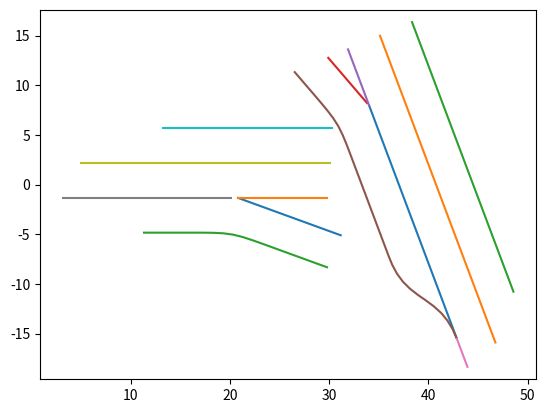

Python code for this plot:
#!/usr/bin
# -*- coding: utf-8 -*-
# @Time    : 7/19/2023 4:20 PM
# @Team    : Siemens Prescan SLS
# [redacted]
# @Support : [email redacted]

"""
// ouput lms data
    ps_Audi_A3_1.step(simulation, this);
    int i = 0;
    for (const auto & line : *ps_Audi_A3_1.lmsUnit_Audi_A3_1_LMSSensor_1_Lines){
      std::cout << "Line" + std::to_string(i) << "= [";
      for (const auto & point : line){
        std::cout << "{'x': " << point.X << ", "
                  << "'y': " << point.Y << ", "
                  << "'z': " << point.Z << ", "
                  << "'curve': " << point.Curvature << "}, ";
      }
      std::cout << "]" << std::endl;
      i ++;
    }
"""

import numpy as np
import matplotlib.pyplot as plt


Line0= [{'x': 34.028, 'y': 7.960, 'z': -1.320, 'curve': 0.000}, {'x': 34.380, 'y': 7.024, 'z': -1.320, 'curve': 0.000}, {'x': 34.732, 'y': 6.088, 'z': -1.320, 'curve': -0.000}, {'x': 35.084, 'y': 5.152, 'z': -1.320, 'curve': 0.000}, {'x': 35.436, 'y': 4.216, 'z': -1.320, 'curve': 0.000}, {'x': 35.788, 'y': 3.280, 'z': -1.320, 'curve': 0.000}, {'x': 36.140, 'y': 2.344, 'z': -1.320, 'curve': -0.000}, {'x': 36.492, 'y': 1.408, 'z': -1.320, 'curve': -0.000}, {'x': 36.844, 'y': 0.472, 'z': -1.320, 'curve': -0.000}, {'x': 37.196, 'y': -0.464, 'z': -1.320, 'curve': 0.000}, {'x': 37.548, 'y': -1.400, 'z': -1.320, 'curve': 0.000}, {'x': 37.900, 'y': -2.336, 'z': -1.320, 'curve': 0.000}, {'x': 38.252, 'y': -3.272, 'z': -1.320, 'curve': -0.000}, {'x': 38.605, 'y': -4.208, 'z': -1.320, 'curve': 0.000}, {'x': 38.957, 'y': -5.144, 'z': -1.320, 'curve': 0.000}, {'x': 39.309, 'y': -6.080, 'z': -1.320, 'curve': 0.000}, {'x': 39.661, 'y': -7.016, 'z': -1.320, 'curve': 0.000}, {'x': 40.013, 'y': -7.952, 'z': -1.320, 'curve': -0.000}, {'x': 40.365, 'y': -8.888, 'z': -1.320, 'curve': 0.000}, {'x': 40.717, 'y': -9.824, 'z': -1.320, 'curve': 0.000}, {'x': 41.069, 'y': -10.760, 'z': -1.320, 'curve': 0.000}, {'x': 41.421, 'y': -11.696, 'z': -1.320, 'curve': -0.000}, {'x': 41.773, 'y': -12.632, 'z': -1.320, 'curve': 0.000}, {'x': 42.125, 'y': -13.568, 'z': -1.320, 'curve': 0.000}, {'x': 42.477, 'y': -14.503, 'z': -1.320, 'curve': -0.000}, {'x': 42.829, 'y': -15.439, 'z': -1.320, 'curve': -0.000}, ]
Line1= [{'x': 35.126, 'y': 14.983, 'z': -1.320, 'curve': -0.000}, {'x': 35.478, 'y': 14.047, 'z': -1.320, 'curve': -0.000}, {'x': 35.830, 'y': 13.111, 'z': -1.320, 'curve': 0.000}, {'x': 36.182, 'y': 12.175, 'z': -1.320, 'curve': 0.000}, {'x': 36.534, 'y': 11.239, 'z': -1.320, 'curve': -0.000}, {'x': 36.886, 'y': 10.303, 'z': -1.320, 'curve': -0.000}, {'x': 37.238, 'y': 9.367, 'z': -1.320, 'curve': 0.000}, {'x': 37.590, 'y': 8.431, 'z': -1.320, 'curve': 0.000}, {'x': 37.942, 'y': 7.495, 'z': -1.320, 'curve': -0.000}, {'x': 38.294, 'y': 6.559, 'z': -1.320, 'curve': 0.000}, {'x': 38.647, 'y': 5.623, 'z': -1.320, 'curve': 0.000}, {'x': 38.999, 'y': 4.687, 'z': -1.320, 'curve': -0.000}, {'x': 39.351, 'y': 3.751, 'z': -1.320, 'curve': 0.000}, {'x': 39.703, 'y': 2.815, 'z': -1.320, 'curve': 0.000}, {'x': 40.055, 'y': 1.879, 'z': -1.320, 'curve': -0.000}, {'x': 40.407, 'y': 0.943, 'z': -1.320, 'curve': 0.000}, {'x': 40.759, 'y': 0.007, 'z': -1.320, 'curve': 0.000}, {'x': 41.111, 'y': -0.929, 'z': -1.320, 'curve': -0.000}, {'x': 41.463, 'y': -1.865, 'z': -1.320, 'curve': -0.000}, {'x': 41.815, 'y': -2.801, 'z': -1.320, 'curve': -0.000}, {'x': 42.167, 'y': -3.737, 'z': -1.320, 'curve': 0.000}, {'x': 42.519, 'y': -4.673, 'z': -1.320, 'curve': 0.000}, {'x': 42.871, 'y': -5.609, 'z': -1.320, 'curve': -0.000}, {'x': 43.223, 'y': -6.545, 'z': -1.320, 'curve': 0.000}, {'x': 43.575, 'y': -7.481, 'z': -1.320, 'curve': 0.000}, {'x': 43.927, 'y': -8.417, 'z': -1.320, 'curve': -0.000}, {'x': 44.279, 'y': -9.353, 'z': -1.320, 'curve': 0.000}, {'x': 44.631, 'y': -10.289, 'z': -1.320, 'curve': -0.000}, {'x': 44.983, 'y': -11.225, 'z': -1.320, 'curve': 0.000}, {'x': 45.335, 'y': -12.161, 'z': -1.320, 'curve': -0.000}, {'x': 45.687, 'y': -13.097, 'z': -1.320, 'curve': 0.000}, {'x': 46.039, 'y': -14.033, 'z': -1.320, 'curve': -0.000}, {'x': 46.391, 'y': -14.969, 'z': -1.320, 'curve': 0.000}, {'x': 46.743, 'y': -15.905, 'z': -1.320, 'curve': 0.000}, ]
Line2= [{'x': 38.349, 'y': 16.357, 'z': -1.320, 'curve': -0.000}, {'x': 38.701, 'y': 15.421, 'z': -1.320, 'curve': -0.000}, {'x': 39.053, 'y': 14.485, 'z': -1.320, 'curve': -0.000}, {'x': 39.405, 'y': 13.549, 'z': -1.320, 'curve': 0.000}, {'x': 39.757, 'y': 12.613, 'z': -1.320, 'curve': 0.000}, {'x': 40.109, 'y': 11.677, 'z': -1.320, 'curve': -0.000}, {'x': 40.461, 'y': 10.741, 'z': -1.320, 'curve': 0.000}, {'x': 40.813, 'y': 9.805, 'z': -1.320, 'curve': -0.000}, {'x': 41.165, 'y': 8.869, 'z': -1.320, 'curve': 0.000}, {'x': 41.517, 'y': 7.933, 'z': -1.320, 'curve': 0.000}, {'x': 41.869, 'y': 6.997, 'z': -1.320, 'curve': 0.000}, {'x': 42.221, 'y': 6.061, 'z': -1.320, 'curve': -0.000}, {'x': 42.573, 'y': 5.125, 'z': -1.320, 'curve': -0.000}, {'x': 42.925, 'y': 4.189, 'z': -1.320, 'curve': 0.000}, {'x': 43.277, 'y': 3.253, 'z': -1.320, 'curve': 0.000}, {'x': 43.629, 'y': 2.317, 'z': -1.320, 'curve': -0.000}, {'x': 43.981, 'y': 1.381, 'z': -1.320, 'curve': -0.000}, {'x': 44.333, 'y': 0.445, 'z': -1.320, 'curve': 0.000}, {'x': 44.685, 'y': -0.491, 'z': -1.320, 'curve': -0.000}, {'x': 45.037, 'y': -1.427, 'z': -1.320, 'curve': 0.000}, {'x': 45.389, 'y': -2.363, 'z': -1.320, 'curve': -0.000}, {'x': 45.741, 'y': -3.299, 'z': -1.320, 'curve': 0.000}, {'x': 46.093, 'y': -4.235, 'z': -1.320, 'curve': -0.000}, {'x': 46.445, 'y': -5.171, 'z': -1.320, 'curve': 0.000}, {'x': 46.798, 'y': -6.107, 'z': -1.320, 'curve': 0.000}, {'x': 47.150, 'y': -7.043, 'z': -1.320, 'curve': -0.000}, {'x': 47.502, 'y': -7.979, 'z': -1.320, 'curve': 0.000}, {'x': 47.854, 'y': -8.915, 'z': -1.320, 'curve': -0.000}, {'x': 48.206, 'y': -9.851, 'z': -1.320, 'curve': 0.000}, {'x': 48.558, 'y': -10.787, 'z': -1.320, 'curve': 0.000}, ]
Line3= [{'x': 29.913, 'y': 12.759, 'z': -1.320, 'curve': 0.000}, {'x': 30.564, 'y': 12.000, 'z': -1.320, 'curve': 0.000}, {'x': 31.215, 'y': 11.241, 'z': -1.320, 'curve': -0.000}, {'x': 31.866, 'y': 10.482, 'z': -1.320, 'curve': -0.000}, {'x': 32.517, 'y': 9.722, 'z': -1.320, 'curve': -0.000}, {'x': 33.168, 'y': 8.963, 'z': -1.320, 'curve': 0.000}, {'x': 33.819, 'y': 8.204, 'z': -1.320, 'curve': 0.000}, ]
Line4= [{'x': 31.904, 'y': 13.608, 'z': -1.320, 'curve': 0.000}, {'x': 32.256, 'y': 12.672, 'z': -1.320, 'curve': 0.000}, {'x': 32.608, 'y': 11.736, 'z': -1.320, 'curve': -0.000}, {'x': 32.960, 'y': 10.800, 'z': -1.320, 'curve': 0.000}, {'x': 33.312, 'y': 9.864, 'z': -1.320, 'curve': -0.000}, {'x': 33.664, 'y': 8.928, 'z': -1.320, 'curve': 0.000}, {'x': 34.016, 'y': 7.992, 'z': -1.320, 'curve': 0.000}, ]
Line5= [{'x': 26.538, 'y': 11.319, 'z': -1.320, 'curve': 0.000}, {'x': 27.189, 'y': 10.560, 'z': -1.320, 'curve': 0.000}, {'x': 27.840, 'y': 9.801, 'z': -1.320, 'curve': -0.000}, {'x': 28.491, 'y': 9.042, 'z': -1.320, 'curve': -0.002}, {'x': 29.140, 'y': 8.281, 'z': -1.320, 'curve': -0.014}, {'x': 29.779, 'y': 7.512, 'z': -1.320, 'curve': -0.038}, {'x': 30.388, 'y': 6.719, 'z': -1.320, 'curve': -0.089}, {'x': 30.924, 'y': 5.876, 'z': -1.320, 'curve': -0.108}, {'x': 31.367, 'y': 4.980, 'z': -1.320, 'curve': -0.066}, {'x': 31.749, 'y': 4.056, 'z': -1.320, 'curve': -0.025}, {'x': 32.108, 'y': 3.122, 'z': -1.320, 'curve': -0.007}, {'x': 32.460, 'y': 2.186, 'z': -1.320, 'curve': -0.000}, {'x': 32.812, 'y': 1.251, 'z': -1.320, 'curve': 0.000}, {'x': 33.164, 'y': 0.315, 'z': -1.320, 'curve': -0.000}, {'x': 33.516, 'y': -0.621, 'z': -1.320, 'curve': 0.000}, {'x': 33.868, 'y': -1.557, 'z': -1.320, 'curve': -0.000}, {'x': 34.220, 'y': -2.493, 'z': -1.320, 'curve': -0.000}, {'x': 34.572, 'y': -3.429, 'z': -1.320, 'curve': 0.000}, {'x': 34.924, 'y': -4.365, 'z': -1.320, 'curve': 0.000}, {'x': 35.277, 'y': -5.301, 'z': -1.320, 'curve': 0.000}, {'x': 35.629, 'y': -6.237, 'z': -1.320, 'curve': 0.000}, {'x': 35.981, 'y': -7.173, 'z': -1.320, 'curve': 0.030}, {'x': 36.360, 'y': -8.098, 'z': -1.320, 'curve': 0.106}, {'x': 36.835, 'y': -8.977, 'z': -1.320, 'curve': 0.141}, {'x': 37.428, 'y': -9.781, 'z': -1.320, 'curve': 0.151}, {'x': 38.136, 'y': -10.486, 'z': -1.320, 'curve': 0.119}, {'x': 38.923, 'y': -11.103, 'z': -1.320, 'curve': 0.059}, {'x': 39.745, 'y': -11.672, 'z': -1.320, 'curve': -0.033}, {'x': 40.547, 'y': -12.268, 'z': -1.320, 'curve': -0.098}, {'x': 41.288, 'y': -12.939, 'z': -1.320, 'curve': -0.146}, {'x': 41.922, 'y': -13.711, 'z': -1.320, 'curve': -0.149}, {'x': 42.435, 'y': -14.569, 'z': -1.320, 'curve': -0.119}, {'x': 42.843, 'y': -15.481, 'z': -1.320, 'curve': -0.119}, ]
Line6= [{'x': 42.870, 'y': -15.549, 'z': -1.320, 'curve': -0.000}, {'x': 43.222, 'y': -16.485, 'z': -1.320, 'curve': -0.000}, {'x': 43.574, 'y': -17.421, 'z': -1.320, 'curve': -0.000}, {'x': 43.926, 'y': -18.357, 'z': -1.320, 'curve': -0.000}, ]
Line7= [{'x': 3.152, 'y': -1.344, 'z': -1.320, 'curve': -0.000}, {'x': 4.152, 'y': -1.344, 'z': -1.320, 'curve': -0.000}, {'x': 5.152, 'y': -1.344, 'z': -1.320, 'curve': 0.000}, {'x': 6.152, 'y': -1.344, 'z': -1.320, 'curve': 0.000}, {'x': 7.152, 'y': -1.344, 'z': -1.320, 'curve': -0.000}, {'x': 8.152, 'y': -1.344, 'z': -1.320, 'curve': 0.000}, {'x': 9.152, 'y': -1.344, 'z': -1.320, 'curve': 0.000}, {'x': 10.152, 'y': -1.344, 'z': -1.320, 'curve': 0.000}, {'x': 11.152, 'y': -1.344, 'z': -1.320, 'curve': 0.000}, {'x': 12.152, 'y': -1.344, 'z': -1.320, 'curve': 0.000}, {'x': 13.152, 'y': -1.344, 'z': -1.320, 'curve': 0.000}, {'x': 14.152, 'y': -1.344, 'z': -1.320, 'curve': 0.000}, {'x': 15.152, 'y': -1.344, 'z': -1.320, 'curve': 0.000}, {'x': 16.152, 'y': -1.344, 'z': -1.320, 'curve': 0.000}, {'x': 17.152, 'y': -1.344, 'z': -1.320, 'curve': 0.000}, {'x': 18.152, 'y': -1.344, 'z': -1.320, 'curve': 0.000}, {'x': 19.152, 'y': -1.344, 'z': -1.320, 'curve': 0.000}, {'x': 20.152, 'y': -1.344, 'z': -1.320, 'curve': 0.000}, ]
Line8= [{'x': 5.054, 'y': 2.156, 'z': -1.320, 'curve': 0.000}, {'x': 6.054, 'y': 2.156, 'z': -1.320, 'curve': 0.000}, {'x': 7.054, 'y': 2.156, 'z': -1.320, 'curve': 0.000}, {'x': 8.054, 'y': 2.156, 'z': -1.320, 'curve': 0.000}, {'x': 9.054, 'y': 2.156, 'z': -1.320, 'curve': 0.000}, {'x': 10.054, 'y': 2.156, 'z': -1.320, 'curve': 0.000}, {'x': 11.054, 'y': 2.156, 'z': -1.320, 'curve': 0.000}, {'x': 12.054, 'y': 2.156, 'z': -1.320, 'curve': 0.000}, {'x': 13.054, 'y': 2.156, 'z': -1.320, 'curve': 0.000}, {'x': 14.054, 'y': 2.156, 'z': -1.320, 'curve': 0.000}, {'x': 15.054, 'y': 2.156, 'z': -1.320, 'curve': 0.000}, {'x': 16.054, 'y': 2.156, 'z': -1.320, 'curve': 0.000}, {'x': 17.054, 'y': 2.156, 'z': -1.320, 'curve': 0.000}, {'x': 18.054, 'y': 2.156, 'z': -1.320, 'curve': 0.000}, {'x': 19.054, 'y': 2.156, 'z': -1.320, 'curve': 0.000}, {'x': 20.054, 'y': 2.156, 'z': -1.320, 'curve': 0.000}, {'x': 21.054, 'y': 2.156, 'z': -1.320, 'curve': 0.000}, {'x': 22.054, 'y': 2.156, 'z': -1.320, 'curve': 0.000}, {'x': 23.054, 'y': 2.156, 'z': -1.320, 'curve': 0.000}, {'x': 24.054, 'y': 2.156, 'z': -1.320, 'curve': 0.000}, {'x': 25.054, 'y': 2.156, 'z': -1.320, 'curve': 0.000}, {'x': 26.054, 'y': 2.156, 'z': -1.320, 'curve': 0.000}, {'x': 27.054, 'y': 2.156, 'z': -1.320, 'curve': 0.000}, {'x': 28.054, 'y': 2.156, 'z': -1.320, 'curve': 0.000}, {'x': 29.054, 'y': 2.156, 'z': -1.320, 'curve': 0.000}, {'x': 30.054, 'y': 2.156, 'z': -1.320, 'curve': 0.000}, ]
Line9= [{'x': 13.259, 'y': 5.656, 'z': -1.320, 'curve': 0.000}, {'x': 14.259, 'y': 5.656, 'z': -1.320, 'curve': 0.000}, {'x': 15.259, 'y': 5.656, 'z': -1.320, 'curve': 0.000}, {'x': 16.259, 'y': 5.656, 'z': -1.320, 'curve': 0.000}, {'x': 17.259, 'y': 5.656, 'z': -1.320, 'curve': 0.000}, {'x': 18.259, 'y': 5.656, 'z': -1.320, 'curve': 0.000}, {'x': 19.259, 'y': 5.656, 'z': -1.320, 'curve': 0.000}, {'x': 20.259, 'y': 5.656, 'z': -1.320, 'curve': 0.000}, {'x': 21.259, 'y': 5.656, 'z': -1.320, 'curve': 0.000}, {'x': 22.259, 'y': 5.656, 'z': -1.320, 'curve': 0.000}, {'x': 23.259, 'y': 5.656, 'z': -1.320, 'curve': 0.000}, {'x': 24.259, 'y': 5.656, 'z': -1.320, 'curve': 0.000}, {'x': 25.259, 'y': 5.656, 'z': -1.320, 'curve': 0.000}, {'x': 26.259, 'y': 5.656, 'z': -1.320, 'curve': 0.000}, {'x': 27.259, 'y': 5.656, 'z': -1.320, 'curve': 0.000}, {'x': 28.259, 'y': 5.656, 'z': -1.320, 'curve': 0.000}, {'x': 29.259, 'y': 5.656, 'z': -1.320, 'curve': 0.000}, {'x': 30.259, 'y': 5.656, 'z': -1.320, 'curve': 0.000}, ]
Line10= [{'x': 20.827, 'y': -1.344, 'z': -1.320, 'curve': 0.000}, {'x': 21.767, 'y': -1.687, 'z': -1.320, 'curve': 0.000}, {'x': 22.706, 'y': -2.029, 'z': -1.320, 'curve': -0.000}, {'x': 23.646, 'y': -2.371, 'z': -1.320, 'curve': 0.000}, {'x': 24.586, 'y': -2.713, 'z': -1.320, 'curve': -0.000}, {'x': 25.525, 'y': -3.055, 'z': -1.320, 'curve': 0.000}, {'x': 26.465, 'y': -3.397, 'z': -1.320, 'curve': 0.000}, {'x': 27.405, 'y': -3.739, 'z': -1.320, 'curve': 0.000}, {'x': 28.345, 'y': -4.081, 'z': -1.320, 'curve': 0.000}, {'x': 29.284, 'y': -4.423, 'z': -1.320, 'curve': 0.000}, {'x': 30.224, 'y': -4.765, 'z': -1.320, 'curve': -0.000}, {'x': 31.164, 'y': -5.107, 'z': -1.320, 'curve': -0.000}, ]
Line11= [{'x': 20.827, 'y': -1.344, 'z': -1.320, 'curve': 0.000}, {'x': 21.827, 'y': -1.344, 'z': -1.320, 'curve': 0.000}, {'x': 22.827, 'y': -1.344, 'z': -1.320, 'curve': 0.000}, {'x': 23.827, 'y': -1.344, 'z': -1.320, 'curve': 0.000}, {'x': 24.827, 'y': -1.344, 'z': -1.320, 'curve': 0.000}, {'x': 25.827, 'y': -1.344, 'z': -1.320, 'curve': 0.000}, {'x': 26.827, 'y': -1.344, 'z': -1.320, 'curve': 0.000}, {'x': 27.827, 'y': -1.344, 'z': -1.320, 'curve': 0.000}, {'x': 28.827, 'y': -1.344, 'z': -1.320, 'curve': 0.000}, {'x': 29.827, 'y': -1.344, 'z': -1.320, 'curve': 0.000}, ]
Line12= [{'x': 11.358, 'y': -4.844, 'z': -1.320, 'curve': 0.000}, {'x': 12.358, 'y': -4.844, 'z': -1.320, 'curve': 0.000}, {'x': 13.358, 'y': -4.844, 'z': -1.320, 'curve': -0.000}, {'x': 14.358, 'y': -4.844, 'z': -1.320, 'curve': 0.000}, {'x': 15.358, 'y': -4.844, 'z': -1.320, 'curve': 0.000}, {'x': 16.358, 'y': -4.844, 'z': -1.320, 'curve': -0.001}, {'x': 17.358, 'y': -4.846, 'z': -1.320, 'curve': -0.015}, {'x': 18.358, 'y': -4.861, 'z': -1.320, 'curve': -0.034}, {'x': 19.356, 'y': -4.911, 'z': -1.320, 'curve': -0.087}, {'x': 20.346, 'y': -5.047, 'z': -1.320, 'curve': -0.110}, {'x': 21.316, 'y': -5.291, 'z': -1.320, 'curve': -0.070}, {'x': 22.266, 'y': -5.602, 'z': -1.320, 'curve': -0.024}, {'x': 23.209, 'y': -5.936, 'z': -1.320, 'curve': -0.008}, {'x': 24.149, 'y': -6.277, 'z': -1.320, 'curve': -0.001}, {'x': 25.088, 'y': -6.619, 'z': -1.320, 'curve': 0.000}, {'x': 26.028, 'y': -6.961, 'z': -1.320, 'curve': -0.000}, {'x': 26.968, 'y': -7.303, 'z': -1.320, 'curve': 0.000}, {'x': 27.908, 'y': -7.645, 'z': -1.320, 'curve': -0.000}, {'x': 28.847, 'y': -7.987, 'z': -1.320, 'curve': -0.000}, {'x': 29.787, 'y': -8.328, 'z': -1.320, 'curve': -0.000}, ]



Line0_X = [point['x'] for point in Line0]
Line0_Y = [point['y'] for point in Line0]

for i in range(13):
    exec(f"Line{i}_X = [point['x'] for point in Line{i}]")
    exec(f"Line{i}_Y = [point['y'] for point in Line{i}]")
    exec(f"plt.plot(Line{i}_X, Line{i}_Y)")
plt.axis('equal')
plt.show()
